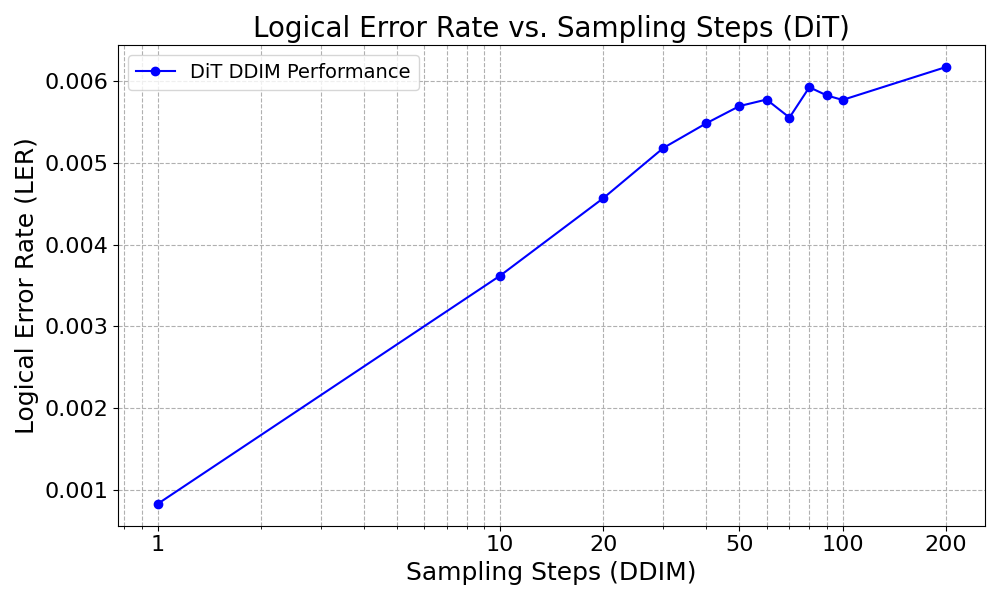

The file beside this chart, header and first rows:
Steps, LER, BER, Throughput
1, 0.0008313, 0.0001363, 9039
10, 0.003621, 0.0007581, 1068
20, 0.004567, 0.001039, 540.3
30, 0.005183, 0.001207, 363.1
40, 0.005484, 0.001274, 272
50, 0.005694, 0.001353, 217.4
60, 0.005774, 0.001396, 181.5
70, 0.005554, 0.001326, 154.9
80, 0.005924, 0.001437, 135.9
90, 0.005824, 0.001427, 120.7
100, 0.005769, 0.001362, 108.8
200, 0.00617, 0.001506, 54.69
